The GitHub repository 2ai-lab/Leveraging-Handwriting-Impairment-as-an-Early-Biomarker-for-Parkinson-Disease contains a labelled image folder "spiral_augmented" with 2 categories: healthy, Parkinson. Examples follow, each with its label.

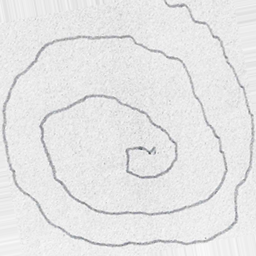
Label: Parkinson

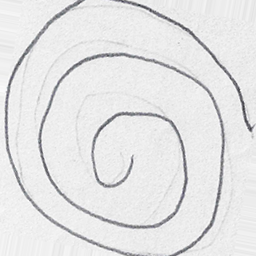
Label: Parkinson

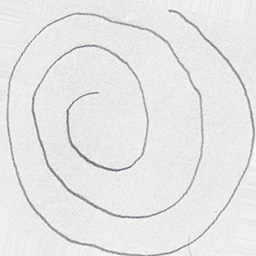
Label: healthy

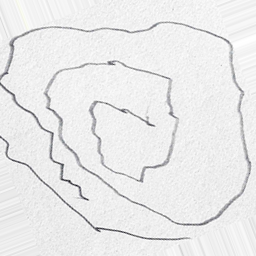
Label: Parkinson

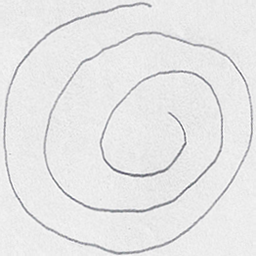
Label: healthy

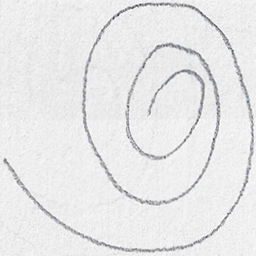
Label: healthy
